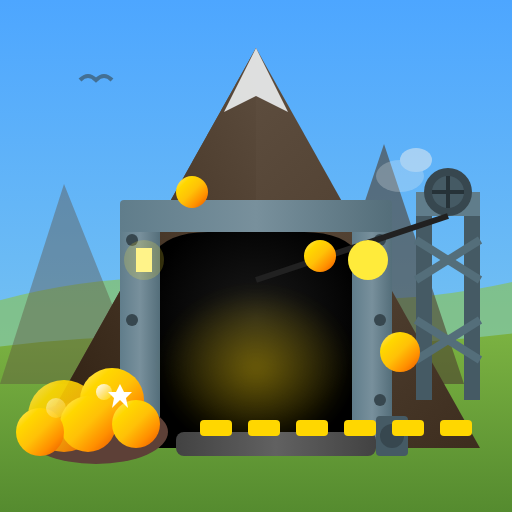
t = 0.00 s
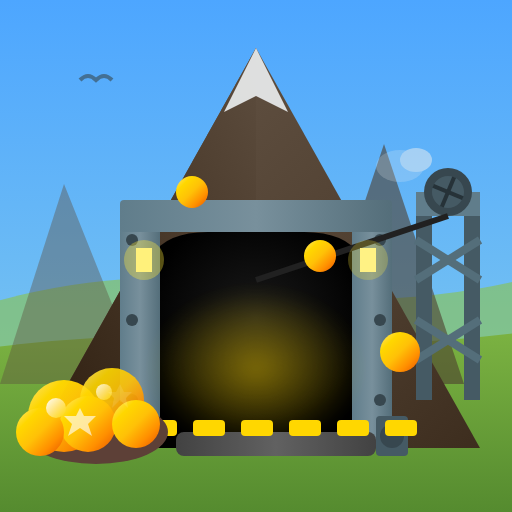
t = 0.63 s
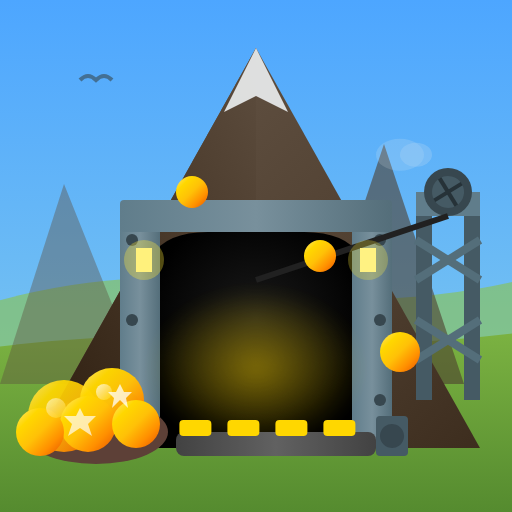
t = 1.33 s
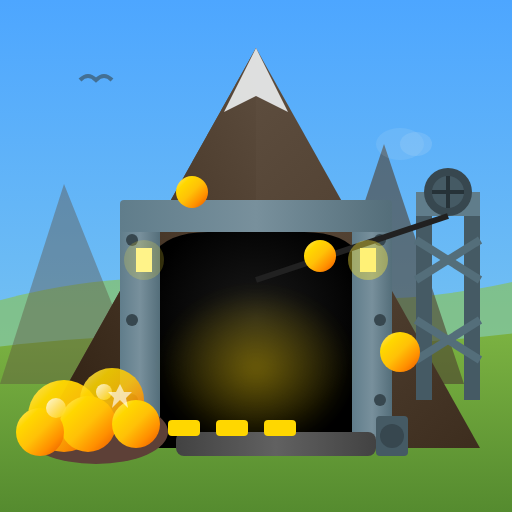
t = 2.00 s
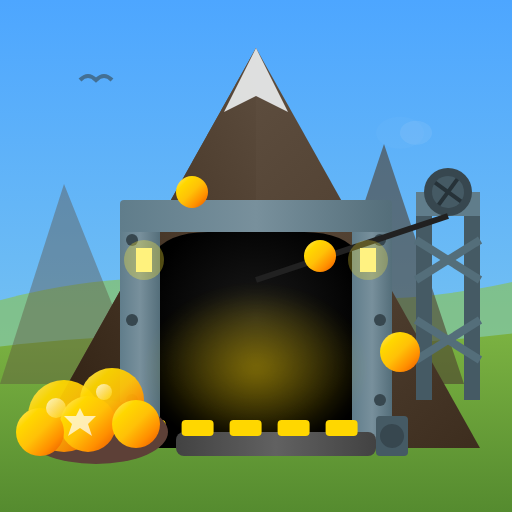
t = 2.70 s
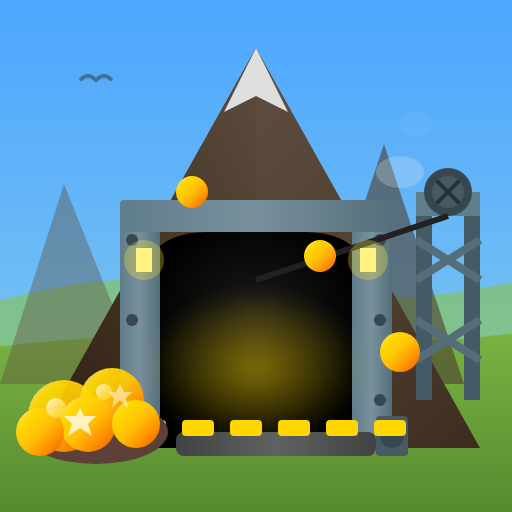
t = 3.25 s

The animated SVG that drew these frames (rendered in a browser with its animation timeline set to each time). Animation: 17 SMIL elements (animate=14,animateTransform=3); one cycle of 4.00 s, repeats indefinitely.

<?xml version="1.0" encoding="UTF-8"?>
<svg xmlns="http://www.w3.org/2000/svg" viewBox="0 0 128 128" width="128" height="128">
  <!-- Goldmine Level 2 Animated - Industrial mine with conveyor animation -->
  <defs>
    <linearGradient id="mountainRock" x1="0%" y1="0%" x2="100%" y2="100%">
      <stop offset="0%" style="stop-color:#6D5D4E"/>
      <stop offset="30%" style="stop-color:#5D4D3E"/>
      <stop offset="70%" style="stop-color:#4D3D2E"/>
      <stop offset="100%" style="stop-color:#3D2D1E"/>
    </linearGradient>
    <linearGradient id="mountainShadow" x1="100%" y1="0%" x2="0%" y2="100%">
      <stop offset="0%" style="stop-color:#5D4D3E"/>
      <stop offset="100%" style="stop-color:#2D1D0E"/>
    </linearGradient>
    <linearGradient id="goldNugget" x1="0%" y1="0%" x2="100%" y2="100%">
      <stop offset="0%" style="stop-color:#FFE57F"/>
      <stop offset="25%" style="stop-color:#FFD700"/>
      <stop offset="50%" style="stop-color:#FFC107"/>
      <stop offset="75%" style="stop-color:#FF8F00"/>
      <stop offset="100%" style="stop-color:#E65100"/>
    </linearGradient>
    <linearGradient id="goldShine" x1="0%" y1="0%" x2="100%" y2="100%">
      <stop offset="0%" style="stop-color:#FFFFFF"/>
      <stop offset="50%" style="stop-color:#FFE57F"/>
      <stop offset="100%" style="stop-color:#FFD700"/>
    </linearGradient>
    <linearGradient id="metalBeam" x1="0%" y1="0%" x2="100%" y2="0%">
      <stop offset="0%" style="stop-color:#607D8B"/>
      <stop offset="50%" style="stop-color:#78909C"/>
      <stop offset="100%" style="stop-color:#546E7A"/>
    </linearGradient>
    <radialGradient id="caveDepth" cx="50%" cy="40%" r="50%">
      <stop offset="0%" style="stop-color:#1A1A1A"/>
      <stop offset="100%" style="stop-color:#000000"/>
    </radialGradient>
    <radialGradient id="goldGlow" cx="50%" cy="50%" r="50%">
      <stop offset="0%" style="stop-color:#FFD700" stop-opacity="0.5"/>
      <stop offset="100%" style="stop-color:#FFD700" stop-opacity="0"/>
    </radialGradient>
    <linearGradient id="conveyor" x1="0%" y1="0%" x2="100%" y2="0%">
      <stop offset="0%" style="stop-color:#424242"/>
      <stop offset="50%" style="stop-color:#616161"/>
      <stop offset="100%" style="stop-color:#424242"/>
    </linearGradient>
    <linearGradient id="sky" x1="0%" y1="0%" x2="0%" y2="100%">
      <stop offset="0%" style="stop-color:#4da6ff"/>
      <stop offset="100%" style="stop-color:#87ceeb"/>
    </linearGradient>
    <linearGradient id="grass" x1="0%" y1="0%" x2="0%" y2="100%">
      <stop offset="0%" style="stop-color:#7cb342"/>
      <stop offset="100%" style="stop-color:#558b2f"/>
    </linearGradient>
    <filter id="glow" x="-50%" y="-50%" width="200%" height="200%">
      <feGaussianBlur in="SourceGraphic" stdDeviation="2"/>
    </filter>
  </defs>
  
  <!-- Background: Blue sky -->
  <rect width="128" height="128" fill="url(#sky)"/>
  
  <!-- Distant hills -->
  <path d="M-10,78 Q30,65 64,72 Q98,79 138,68 L138,88 L-10,88 Z" fill="#8bc34a" opacity="0.6"/>
  
  <!-- Main ground - green grass -->
  <path d="M-10,128 L-10,88 Q30,82 64,85 Q98,88 138,82 L138,128 Z" fill="url(#grass)"/>

  <!-- Distant mountain peak -->
  <polygon points="96,36 116,96 76,96" fill="#4D3D2E" opacity="0.6"/>
  <polygon points="16,46 36,96 0,96" fill="#5D4D3E" opacity="0.4"/>
  
  <!-- Main mountain body -->
  <polygon points="64,12 120,112 8,112" fill="url(#mountainRock)"/>
  <polygon points="64,12 8,112 48,112 64,56" fill="url(#mountainShadow)"/>
  
  <!-- Snow cap -->
  <polygon points="64,12 56,28 64,24 72,28" fill="#ECEFF1" opacity="0.9"/>
  
  <!-- Mine entrance (larger, reinforced) -->
  <path d="M36 112 L36 72 Q36 58, 52 58 L76 58 Q92 58, 92 72 L92 112 Z" fill="url(#caveDepth)"/>
  
  <!-- Steel frame entrance -->
  <rect x="30" y="54" width="10" height="58" fill="url(#metalBeam)" rx="1"/>
  <rect x="88" y="54" width="10" height="58" fill="url(#metalBeam)" rx="1"/>
  <rect x="30" y="50" width="68" height="8" fill="url(#metalBeam)" rx="1"/>
  
  <!-- Industrial rivets -->
  <circle cx="33" cy="60" r="1.5" fill="#37474F"/>
  <circle cx="95" cy="60" r="1.5" fill="#37474F"/>
  <circle cx="33" cy="80" r="1.5" fill="#37474F"/>
  <circle cx="95" cy="80" r="1.5" fill="#37474F"/>
  <circle cx="33" cy="100" r="1.5" fill="#37474F"/>
  <circle cx="95" cy="100" r="1.5" fill="#37474F"/>
  
  <!-- Gold glow from inside (animated) -->
  <ellipse cx="64" cy="92" rx="24" ry="20" fill="url(#goldGlow)" filter="url(#glow)">
    <animate attributeName="rx" values="24;28;24" dur="2s" repeatCount="indefinite"/>
    <animate attributeName="opacity" values="0.8;1;0.8" dur="2s" repeatCount="indefinite"/>
  </ellipse>
  
  <!-- Conveyor belt system -->
  <rect x="44" y="108" width="50" height="6" fill="url(#conveyor)" rx="2"/>
  <rect x="94" y="104" width="8" height="10" fill="#455A64" rx="1"/>
  <circle cx="98" cy="109" r="3" fill="#37474F">
    <animateTransform attributeName="transform" type="rotate" from="0 98 109" to="360 98 109" dur="0.5s" repeatCount="indefinite"/>
  </circle>
  
  <!-- Animated gold bars on conveyor -->
  <g>
    <animateTransform attributeName="transform" type="translate" values="0,0;-44,0;0,0" dur="4s" repeatCount="indefinite"/>
    <rect x="50" y="105" width="8" height="4" fill="#FFD700" rx="1"/>
    <rect x="62" y="105" width="8" height="4" fill="#FFD700" rx="1"/>
    <rect x="74" y="105" width="8" height="4" fill="#FFD700" rx="1"/>
    <rect x="86" y="105" width="8" height="4" fill="#FFD700" rx="1"/>
    <rect x="98" y="105" width="8" height="4" fill="#FFD700" rx="1"/>
    <rect x="110" y="105" width="8" height="4" fill="#FFD700" rx="1"/>
  </g>
  
  <!-- Large gold pile (animated glow) -->
  <ellipse cx="24" cy="108" rx="18" ry="8" fill="#5D4037"/>
  <circle cx="16" cy="104" r="9" fill="url(#goldNugget)">
    <animate attributeName="opacity" values="0.9;1;0.9" dur="1.5s" repeatCount="indefinite"/>
  </circle>
  <circle cx="28" cy="100" r="8" fill="url(#goldNugget)">
    <animate attributeName="opacity" values="0.85;1;0.85" dur="1.8s" repeatCount="indefinite" begin="0.3s"/>
  </circle>
  <circle cx="22" cy="106" r="7" fill="url(#goldNugget)"/>
  <circle cx="10" cy="108" r="6" fill="url(#goldNugget)"/>
  <circle cx="34" cy="106" r="6" fill="url(#goldNugget)"/>
  
  <!-- Gold highlights with sparkle -->
  <circle cx="14" cy="102" r="2.5" fill="url(#goldShine)">
    <animate attributeName="opacity" values="0.5;1;0.5" dur="1.2s" repeatCount="indefinite"/>
  </circle>
  <circle cx="26" cy="98" r="2" fill="url(#goldShine)">
    <animate attributeName="opacity" values="0.6;1;0.6" dur="1.4s" repeatCount="indefinite" begin="0.2s"/>
  </circle>
  
  <!-- Mining tower structure -->
  <rect x="104" y="52" width="4" height="48" fill="#455A64"/>
  <rect x="116" y="52" width="4" height="48" fill="#455A64"/>
  <rect x="104" y="48" width="16" height="6" fill="#607D8B"/>
  <line x1="104" y1="60" x2="120" y2="70" stroke="#546E7A" stroke-width="2"/>
  <line x1="120" y1="60" x2="104" y2="70" stroke="#546E7A" stroke-width="2"/>
  <line x1="104" y1="80" x2="120" y2="90" stroke="#546E7A" stroke-width="2"/>
  <line x1="120" y1="80" x2="104" y2="90" stroke="#546E7A" stroke-width="2"/>
  
  <!-- Animated wheel at top of tower -->
  <circle cx="112" cy="48" r="6" fill="#37474F"/>
  <g>
    <animateTransform attributeName="transform" type="rotate" from="0 112 48" to="360 112 48" dur="2s" repeatCount="indefinite"/>
    <circle cx="112" cy="48" r="4" fill="#455A64"/>
    <line x1="108" y1="48" x2="116" y2="48" stroke="#263238" stroke-width="1"/>
    <line x1="112" y1="44" x2="112" y2="52" stroke="#263238" stroke-width="1"/>
  </g>
  
  <!-- Cable from tower -->
  <line x1="112" y1="54" x2="64" y2="70" stroke="#212121" stroke-width="1.5"/>
  
  <!-- Electric lights at entrance (animated) -->
  <rect x="34" y="62" width="4" height="6" fill="#FFF59D"/>
  <rect x="90" y="62" width="4" height="6" fill="#FFF59D"/>
  <circle cx="36" cy="65" r="5" fill="#FFEB3B">
    <animate attributeName="opacity" values="0.2;0.4;0.2" dur="1s" repeatCount="indefinite"/>
  </circle>
  <circle cx="92" cy="65" r="5" fill="#FFEB3B">
    <animate attributeName="opacity" values="0.2;0.4;0.2" dur="1s" repeatCount="indefinite" begin="0.5s"/>
  </circle>
  
  <!-- Scattered gold on mountain -->
  <circle cx="100" cy="88" r="5" fill="url(#goldNugget)"/>
  <circle cx="48" cy="48" r="4" fill="url(#goldNugget)"/>
  <circle cx="80" cy="64" r="4" fill="url(#goldNugget)"/>
  
  <!-- Animated steam/smoke from processing -->
  <g opacity="0.5">
    <ellipse cx="100" cy="44" rx="6" ry="4" fill="#ECEFF1">
      <animate attributeName="cy" values="44;38;32" dur="3s" repeatCount="indefinite"/>
      <animate attributeName="opacity" values="0.5;0.3;0" dur="3s" repeatCount="indefinite"/>
    </ellipse>
    <ellipse cx="104" cy="40" rx="4" ry="3" fill="#ECEFF1">
      <animate attributeName="cy" values="40;34;28" dur="3s" repeatCount="indefinite" begin="1s"/>
      <animate attributeName="opacity" values="0.4;0.2;0" dur="3s" repeatCount="indefinite" begin="1s"/>
    </ellipse>
  </g>
  
  <!-- Sparkle stars -->
  <g fill="#FFFFFF">
    <polygon points="20,102 21,104 24,104 22,106 23,109 20,107 17,109 18,106 16,104 19,104">
      <animate attributeName="opacity" values="0;1;0" dur="2s" repeatCount="indefinite"/>
    </polygon>
    <polygon points="30,96 31,98 33,98 31.5,99.5 32,102 30,100 28,102 28.5,99.5 27,98 29,98">
      <animate attributeName="opacity" values="0;1;0" dur="2.2s" repeatCount="indefinite" begin="0.5s"/>
    </polygon>
  </g>
  
  <!-- Birds -->
  <path d="M20 20 Q22 18 24 20 Q26 18 28 20" stroke="#37474F" stroke-width="1" fill="none" opacity="0.6"/>
</svg>
